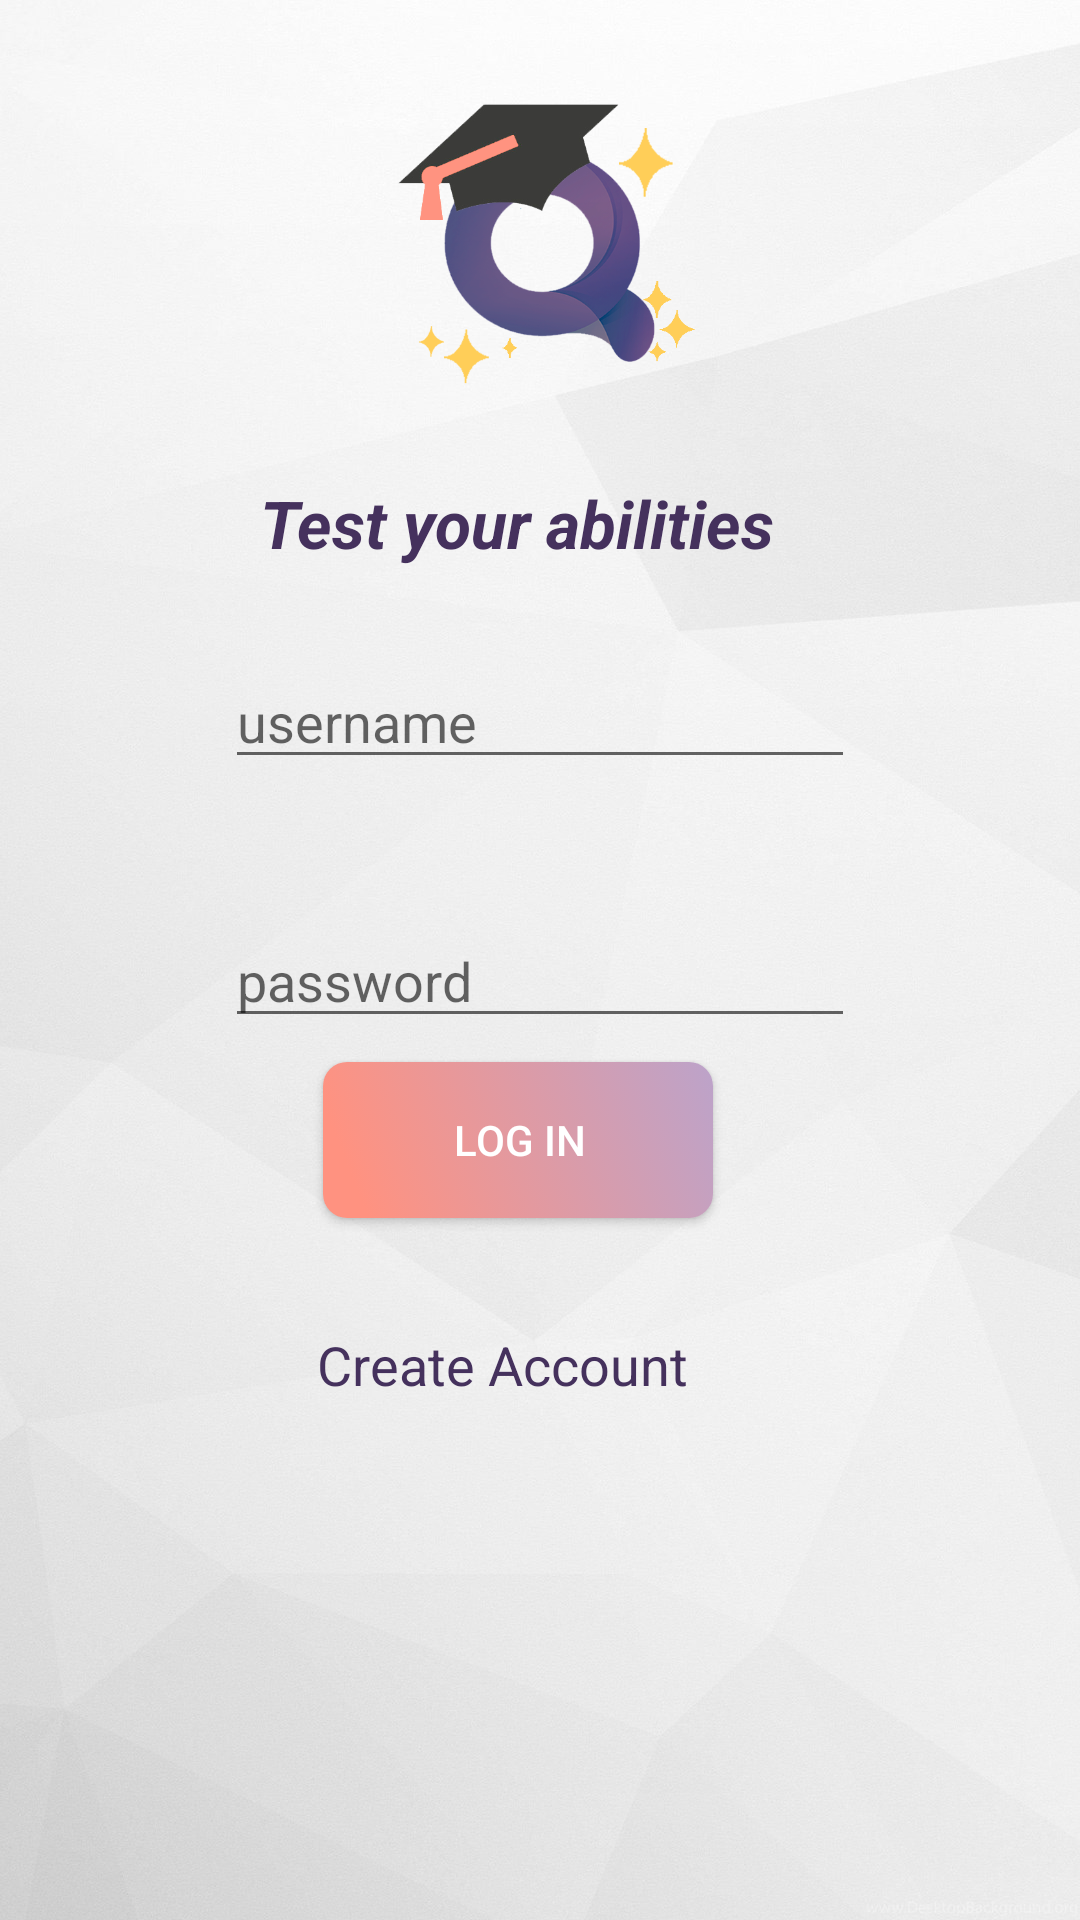

Android layout source for this screen:
<!-- AndroidManifest.xml: application theme AppTheme -->
<!-- res/layout/activity_main.xml -->
<?xml version="1.0" encoding="utf-8"?>
<android.support.constraint.ConstraintLayout xmlns:android="http://schemas.android.com/apk/res/android"
    xmlns:app="http://schemas.android.com/apk/res-auto"
    xmlns:tools="http://schemas.android.com/tools"
    android:id="@+id/relativeLayout"
    android:layout_width="match_parent"
    android:layout_height="match_parent"
    android:background="@drawable/whitebackground"
    tools:context="com.example.dcris.myapplication.LoginActivity">

    <Button
        android:id="@+id/main_btn_login"
        android:layout_width="130dp"
        android:layout_height="52dp"
        android:layout_marginStart="140dp"
        android:layout_marginTop="365dp"
        android:layout_marginEnd="155dp"
        android:layout_marginBottom="245dp"
        android:background="@drawable/button"
        android:text="Log In"
        android:textColor="#ffffff"
        app:layout_constraintBottom_toBottomOf="parent"
        app:layout_constraintEnd_toEndOf="parent"
        app:layout_constraintStart_toStartOf="parent"
        app:layout_constraintTop_toTopOf="parent" />

    <TextView
        android:id="@+id/main_tv_createAcc"
        android:layout_width="129dp"
        android:layout_height="40dp"
        android:layout_marginStart="131dp"
        android:layout_marginTop="452dp"
        android:layout_marginEnd="151dp"
        android:layout_marginBottom="167dp"
        android:text="Create Account"
        android:textColor="@drawable/text_color_pressed"
        android:textSize="18sp"
        app:layout_constraintBottom_toBottomOf="parent"
        app:layout_constraintEnd_toEndOf="parent"
        app:layout_constraintStart_toStartOf="parent"
        app:layout_constraintTop_toTopOf="parent">

        <requestFocus />
    </TextView>


    <TextView
        android:id="@+id/main_tv_wrong"
        android:layout_width="150dp"
        android:layout_height="29dp"
        android:layout_marginTop="524dp"
        android:layout_marginEnd="8dp"
        android:layout_marginBottom="95dp"
        android:text=""
        android:textColor="@color/colorAccent"
        app:layout_constraintBottom_toBottomOf="parent"
        app:layout_constraintEnd_toEndOf="parent"
        app:layout_constraintStart_toStartOf="parent"
        app:layout_constraintTop_toTopOf="parent"
        app:layout_constraintVertical_bias="0.75" />

    <EditText
        android:id="@+id/main_et_user"
        android:layout_width="wrap_content"
        android:layout_height="wrap_content"

        android:layout_marginTop="226dp"
        android:layout_marginBottom="388dp"
        android:ems="10"
        android:hint="username"
        android:textColor="@color/colorPrimary"
        app:layout_constraintBottom_toBottomOf="parent"
        app:layout_constraintEnd_toEndOf="parent"
        app:layout_constraintStart_toStartOf="parent"
        app:layout_constraintTop_toTopOf="parent" />

    <EditText
        android:id="@+id/main_et_pass"
        android:layout_width="wrap_content"
        android:layout_height="wrap_content"
        android:layout_marginTop="104dp"
        android:layout_marginBottom="324dp"
        android:ems="10"
        android:hint="password"
        android:inputType="textPassword"
        android:textColor="@color/colorPrimary"
        app:layout_constraintBottom_toBottomOf="parent"
        app:layout_constraintEnd_toEndOf="parent"
        app:layout_constraintStart_toStartOf="parent"
        app:layout_constraintTop_toBottomOf="@+id/main_tv_slogan"
        app:layout_constraintVertical_bias="0.0" />

    <TextView
        android:id="@+id/main_tv_slogan"
        android:layout_width="187dp"
        android:layout_height="41dp"
        android:layout_marginBottom="8dp"
        android:text="Test your abilities"
        android:textColor="@color/colorPrimary"
        android:textSize="22sp"
        android:textStyle="bold|italic"
        app:layout_constraintBottom_toTopOf="@+id/main_et_user"
        app:layout_constraintEnd_toEndOf="parent"
        app:layout_constraintStart_toStartOf="parent"
        app:layout_constraintTop_toTopOf="parent"
        app:layout_constraintVertical_bias="0.943" />

    <ImageView
        android:id="@+id/imageView"
        android:layout_width="205dp"
        android:layout_height="143dp"
        android:layout_marginTop="24dp"
        android:layout_marginBottom="44dp"
        android:contentDescription="TODO"
        android:src="@drawable/icon_no_bg"
        app:layout_constraintBottom_toTopOf="@+id/main_tv_slogan"
        app:layout_constraintEnd_toEndOf="parent"
        app:layout_constraintStart_toStartOf="parent"
        app:layout_constraintTop_toTopOf="parent"
        app:layout_constraintVertical_bias="0.177"
        app:layout_constraintVertical_chainStyle="spread_inside" />
</android.support.constraint.ConstraintLayout>
<!-- resources referenced by this layout -->
<resources>
  <color name="colorAccent">#FF9280</color>
  <color name="colorPrimary">#45315d</color>
  <!-- drawable button (drawable) -->
  <?xml version="1.0" encoding="utf-8"?>
  <selector xmlns:android="http://schemas.android.com/apk/res/android">
      <item
          android:state_focused="true"
          android:state_pressed="true"
          android:drawable="@drawable/button_pressed" />
  
      <item
          android:state_focused="false"
          android:state_pressed="true"
          android:drawable="@drawable/button_pressed" />
  
      <item android:drawable="@drawable/buttonbackground" />
  </selector>
  <!-- drawable icon_no_bg: png bitmap (drawable-xxxhdpi, 86303 bytes) -->
  <!-- drawable text_color_pressed (drawable) -->
  <?xml version="1.0" encoding="utf-8"?>
  <selector xmlns:android="http://schemas.android.com/apk/res/android">
      <item android:state_pressed="true" android:color="#ff9280"/>
      <item android:color="#45315d"/>
  </selector>
  <!-- drawable whitebackground: jpg bitmap (drawable-xhdpi, 172194 bytes) -->
  <style name="AppTheme" parent="Theme.AppCompat.Light.NoActionBar">
          
          <item name="actionBarSize">35dp</item>
          <item name="colorPrimary">@color/colorPrimary</item>
          <item name="colorPrimaryDark">@color/colorPrimaryDark</item>
          <item name="colorAccent">@color/colorAccent</item>
      </style>
  <!-- drawable button_pressed (drawable) -->
  <?xml version="1.0" encoding="utf-8"?>
  <shape xmlns:android="http://schemas.android.com/apk/res/android"
      android:shape="rectangle">
      <gradient
          android:startColor="#f5beb5"
          android:endColor="#ff9280"
          android:angle="180" />
  
      
  
      <padding android:left="5dp"
          android:top="4dp"
          android:right="4dp"
          android:bottom="4dp" />
  
      <corners android:radius="8dp" />
  </shape>
  <!-- drawable buttonbackground (drawable) -->
  <?xml version="1.0" encoding="utf-8"?>
  <shape xmlns:android="http://schemas.android.com/apk/res/android"
      android:shape="rectangle">
  
      <gradient
          android:angle="45"
          android:centerX="0.1"
          android:centerY="0.5"
          android:centerColor="#ff9280"
          android:startColor="#ff9280"
          android:endColor="#bca3ca"
          android:gradientRadius="100"
          android:type="linear"/>
  
      <padding android:left="5dp"
          android:top="4dp"
          android:right="4dp"
          android:bottom="4dp" />
  
      <corners android:radius="8dp" />
  
  </shape>
  <color name="colorPrimaryDark">#2d203d</color>
</resources>
